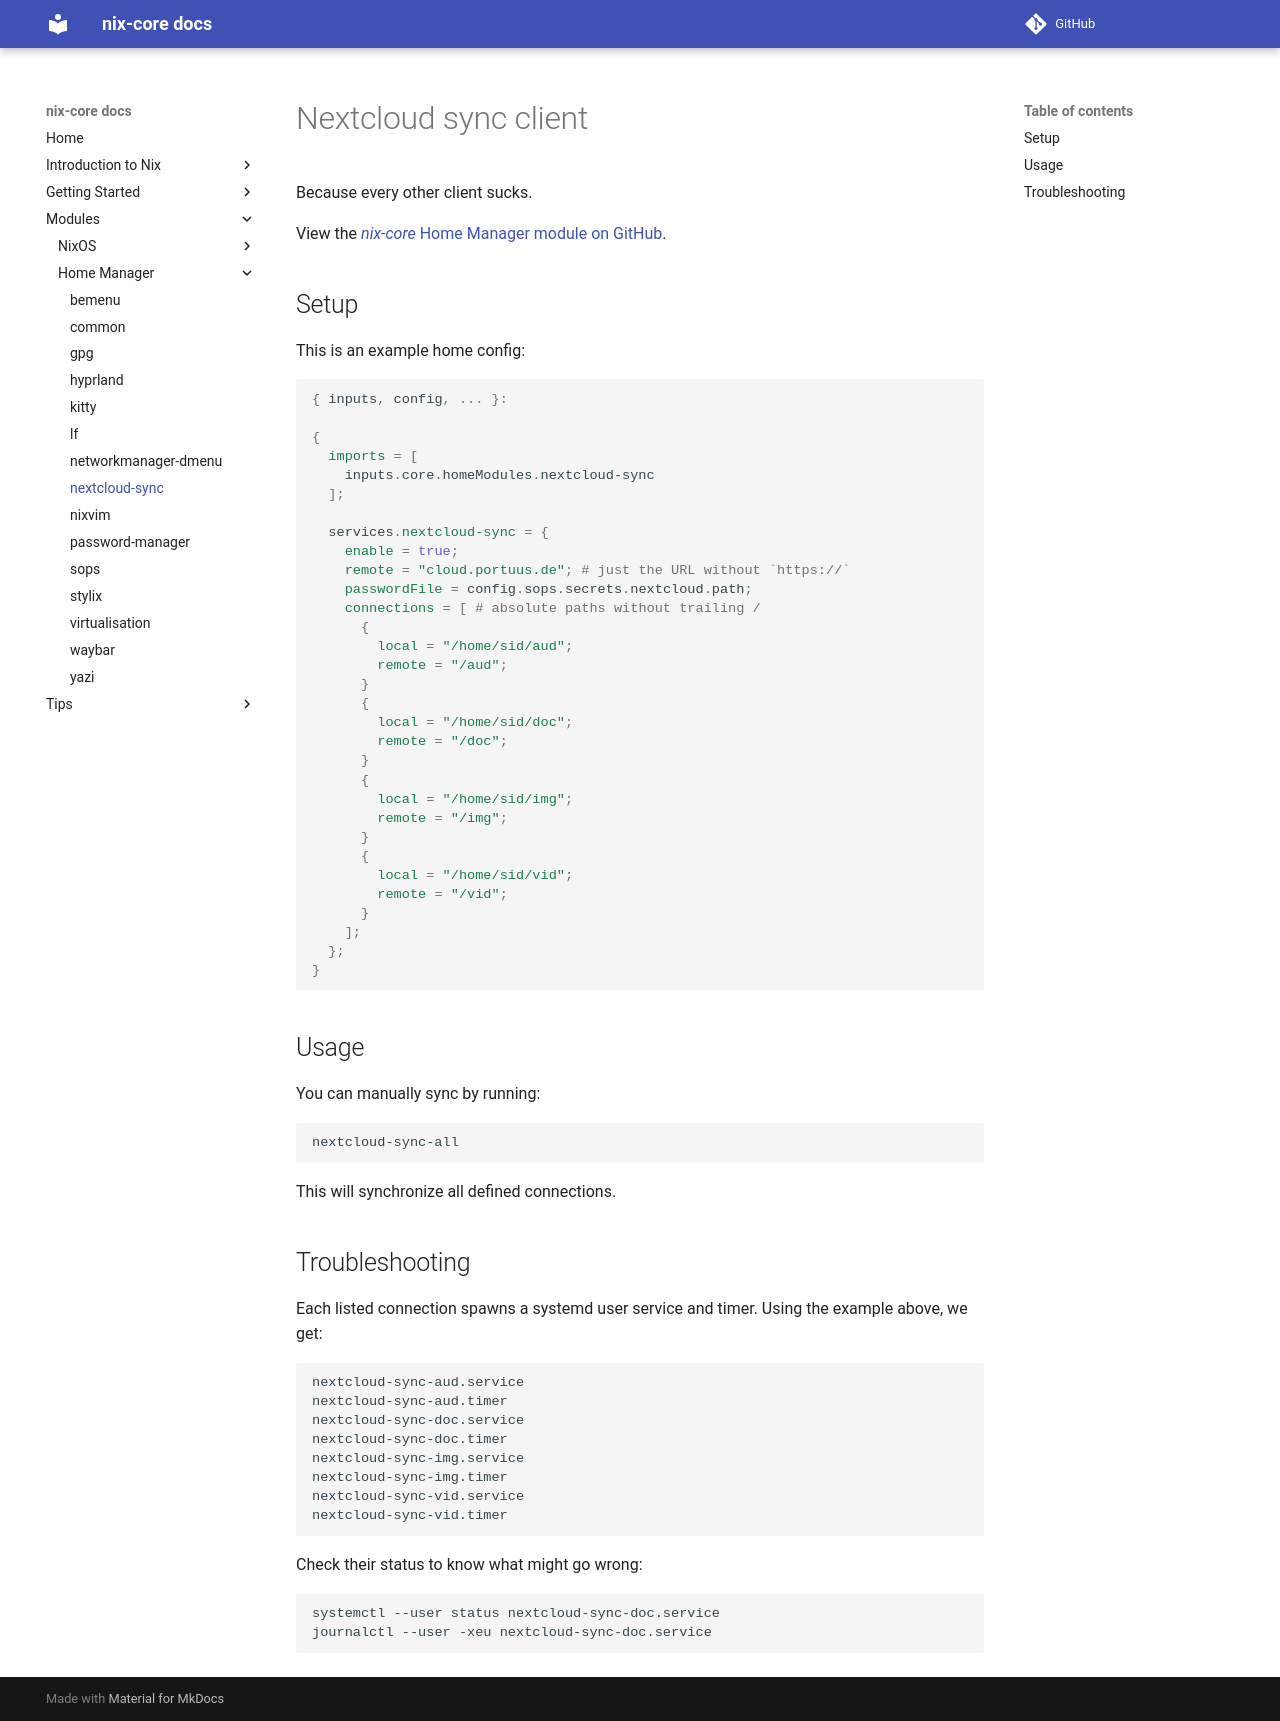

repository: sid115/nix-core · page: modules/home/nextcloud-sync/index.html · generator: mkdocs

# Nextcloud sync client

Because every other client sucks.

View the [*nix-core* Home Manager module on GitHub](https://github.com/sid115/nix-core/tree/master/modules/home/nextcloud-sync).

## Setup

This is an example home config:

```nix
{ inputs, config, ... }:

{
  imports = [
    inputs.core.homeModules.nextcloud-sync
  ];

  services.nextcloud-sync = {
    enable = true;
    remote = "cloud.portuus.de"; # just the URL without `https://`
    passwordFile = config.sops.secrets.nextcloud.path;
    connections = [ # absolute paths without trailing /
      {
        local = "/home/sid/aud";
        remote = "/aud";
      }
      {
        local = "/home/sid/doc";
        remote = "/doc";
      }
      {
        local = "/home/sid/img";
        remote = "/img";
      }
      {
        local = "/home/sid/vid";
        remote = "/vid";
      }
    ];
  };
}
```

## Usage

You can manually sync by running:

```bash
nextcloud-sync-all
```

This will synchronize all defined connections.

## Troubleshooting

Each listed connection spawns a systemd user service and timer. Using the example above, we get:

```plaintext
nextcloud-sync-aud.service
nextcloud-sync-aud.timer
nextcloud-sync-doc.service
nextcloud-sync-doc.timer
nextcloud-sync-img.service
nextcloud-sync-img.timer
nextcloud-sync-vid.service
nextcloud-sync-vid.timer
```

Check their status to know what might go wrong:

```bash
systemctl --user status nextcloud-sync-doc.service
journalctl --user -xeu nextcloud-sync-doc.service
```
